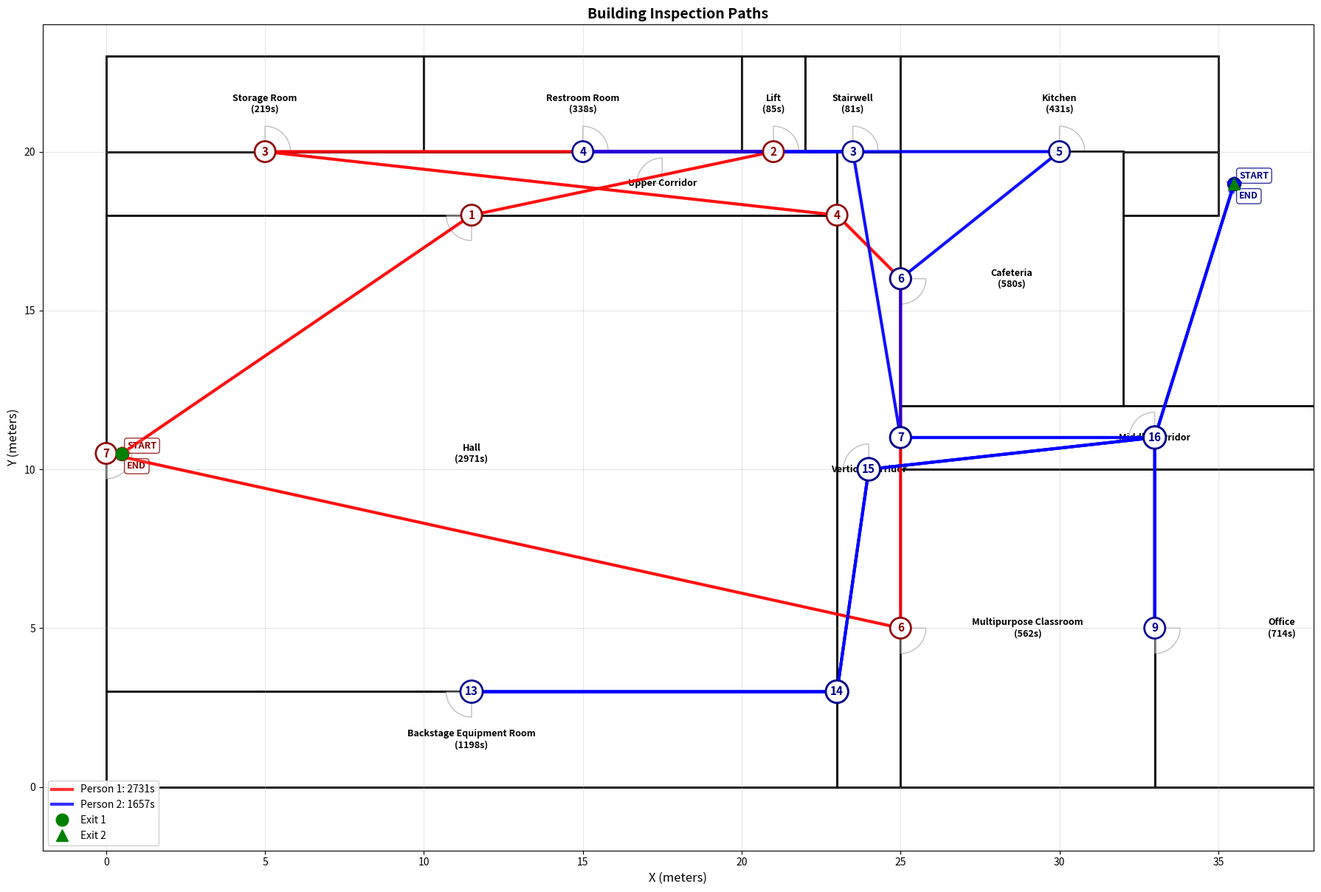

Write the Python code that produced this figure.
import numpy as np
import matplotlib.pyplot as plt
import matplotlib.patches as patches
import random
from dataclasses import dataclass
from typing import List, Tuple, Optional
import math
import heapq
import os

# ============================================================================
# 工具函数
# ============================================================================

def sweep_time_gt(area, vis, p_halt, clutter, redundancy=False):
    """计算房间清扫时间"""
    r = 0.05 + 0.30 * vis
    base = area / r * clutter
    comm = 120 * p_halt
    overhead = 15 + 0.5 * (area**0.5) * (clutter - 1)
    t = base + comm + overhead
    if redundancy:
        t *= 1.30
    return t

# ============================================================================
# 数据类定义
# ============================================================================

@dataclass
class Room:
    """房间信息"""
    name: str
    x: float
    y: float
    width: float
    height: float
    door_x: float
    door_y: float
    door_angle: float  # 门的朝向角度
    complexity: float   # 复杂度系数
    
    @property
    def area(self):
        """房间面积"""
        return self.width * self.height
    
    @property
    def door_position(self):
        """门的位置"""
        return (self.door_x, self.door_y)

@dataclass
class Person:
    """人员信息"""
    id: int
    x: float
    y: float
    rooms: List[str]  # 已分配的房间列表
    path: List[Tuple[float, float]]  # 完整路径点列表
    total_distance: float = 0.0  # 总移动距离（米）
    total_time: float = 0.0  # 总时间（秒）
    
    def get_current_position(self):
        """获取当前位置"""
        return (self.x, self.y)

# ============================================================================
# 主类：建筑检查系统
# ============================================================================

class ComplexBuildingInspection:
    """复杂单层建筑检查系统"""
    
    # 移动速度（米/秒）
    MOVE_SPEED = 1.5
    
    def __init__(self):
        """初始化建筑布局"""
        self.rooms = self._create_rooms()
        self.corridors_areas = self._create_corridors()
        self.exits = self._create_exits()
        self.waypoints = self._create_waypoints()
        
        # 固定随机种子，确保每次运行结果一致（可选）
        # random.seed(42)
    
    # ========================================================================
    # 建筑布局定义
    # ========================================================================
    
    def _create_rooms(self) -> List[Room]:
        """创建所有房间"""
        rooms = []
        
        # 走廊（用于路径规划，不参与分配）
        rooms.extend([
            Room("Upper Corridor", 0, 18, 35, 2, 17.5, 19, 0, 1.0),  # 宽度35m，延伸到Kitchen下方
            Room("Vertical Corridor", 23, 0, 2, 20, 24, 10, 0, 1.0),  # 从y=0到y=20，高度20m
            Room("Middle Corridor", 25, 10, 16, 2, 33, 11, 0, 1.0),  # (25,10) to (41,12)，高度2m
        ])
        
        # 顶部房间（从左到右，y=20-23）
        rooms.extend([
            Room("Storage Room", 0, 20, 10, 3, 5, 20, 270, 1.8),
            Room("Restroom Room", 10, 20, 10, 3, 15, 20, 270, 1.0),
            Room("Lift", 20, 20, 2, 3, 21, 20, 270, 1.0),
            Room("Stairwell", 22, 20, 3, 3, 23.5, 20, 270, 1.0),
            Room("Kitchen", 25, 20, 10, 3, 30, 20, 270, 1.8),  # 与其他顶部房间同一水平线
        ])
        
        # 中间房间
        rooms.extend([
            Room("Hall", 0, 3, 23, 15, 0, 10.5, 180, 1.0),  # Hall有两个门：左侧(0,10.5)和顶部(11.5,18)
            Room("Cafeteria", 25, 12, 7, 8, 25, 16, 180, 1.5),  # (25,12) to (32,20)
        ])
        
        # 底部房间
        rooms.extend([
            Room("Backstage Equipment Room", 0, 0, 23, 3, 11.5, 3, 90, 1.8),  # (0,0) to (23,3)
            Room("Multipurpose Classroom", 25, 0, 8, 10, 25, 5, 180, 1.5),  # (25,0) to (33,10)
            Room("Office", 33, 0, 8, 10, 33, 5, 180, 1.0),  # (33,0) to (41,10)
        ])
        
        return rooms
    
    def _create_corridors(self) -> List[dict]:
        """创建走廊区域定义"""
        return [
            {"name": "Upper Corridor", "x": 0, "y": 18, "width": 35, "height": 2},  # 延伸到Kitchen下方
            {"name": "Vertical Corridor", "x": 23, "y": 0, "width": 2, "height": 20},  # 从底部到顶部
            {"name": "Middle Corridor", "x": 25, "y": 10, "width": 16, "height": 2},  # 在Multipurpose/Office上方
        ]
    
    def _create_exits(self) -> dict:
        """创建出入口"""
        return {
            "exit1": (0.5, 10.5),  # Hall左侧门（Left Corridor中心）
            "exit2": (35.5, 19),   # 上走廊右端（Upper Corridor右端）
        }
    
    def _create_waypoints(self) -> List[Tuple[float, float]]:
        """创建关键路径节点"""
        return [
            # Hall左侧（Left Corridor）
            (0.5, 3), (0.5, 10.5), (0.5, 18), (0.5, 20),
            # 上走廊（Upper Corridor）
            (5, 19), (15, 19), (21, 19), (23.5, 19), (30, 19), (35, 19), (35.5, 19),
            # Vertical Corridor
            (24, 0), (24, 3), (24, 10), (24, 18), (24, 20),
            # Middle Corridor
            (25, 11), (29, 11), (33, 11), (41, 11),
            # Hall边界和门
            (23, 3), (23, 10.5), (23, 18),
            (0, 10.5),  # Hall左门
            (11.5, 18),  # Hall上部门（顶部中间）
            # 房间门
            (25, 16),  # Cafeteria门
            (25, 5),   # Multipurpose Classroom门
            (33, 5),   # Office门
            # Backstage门
            (11.5, 3),
        ]
    
    # ========================================================================
    # 工具方法
    # ========================================================================
    
    def distance(self, x1: float, y1: float, x2: float, y2: float) -> float:
        """计算两点间欧氏距离"""
        return math.sqrt((x2 - x1)**2 + (y2 - y1)**2)
    
    def get_sweep_time(self, room: Room) -> float:
        """计算房间清扫时间（随机生成）"""
        vis = random.uniform(0.0, 0.8)
        p_halt = random.uniform(0.05, 0.3)
        return sweep_time_gt(room.area, vis, p_halt, room.complexity)
    
    def get_actual_rooms(self) -> List[Room]:
        """获取实际房间（排除走廊）"""
        return [room for room in self.rooms if "Corridor" not in room.name]
    
    # ========================================================================
    # 路径规划
    # ========================================================================
    
    def _point_in_corridor(self, x: float, y: float) -> bool:
        """检查点是否在走廊内"""
        for corridor in self.corridors_areas:
            cx, cy = corridor["x"], corridor["y"]
            cw, ch = corridor["width"], corridor["height"]
            if cx <= x <= cx + cw and cy <= y <= cy + ch:
                return True
        return False
    
    def _point_near_door(self, x: float, y: float, room: Room, tolerance: float = 0.5) -> bool:
        """检查点是否在门附近"""
        # Hall有两个门，需要特殊处理
        if room.name == "Hall":
            # Hall左门 (0, 10.5)
            if abs(x - 0) < tolerance and abs(y - 10.5) < tolerance:
                return True
            # Hall上部门 (11.5, 18)
            if abs(x - 11.5) < tolerance and abs(y - 18) < tolerance:
                return True
            return False
        
        # 其他房间的门
        door_x, door_y = room.door_x, room.door_y
        return abs(x - door_x) < tolerance and abs(y - door_y) < tolerance
    
    def _line_intersects_room_strict(self, x1: float, y1: float, x2: float, y2: float, room: Room) -> bool:
        """严格检查线段是否穿过房间（不允许穿墙）"""
        room_left, room_right = room.x, room.x + room.width
        room_bottom, room_top = room.y, room.y + room.height
        
        # 检查两个端点是否在房间内
        p1_inside = room_left < x1 < room_right and room_bottom < y1 < room_top
        p2_inside = room_left < x2 < room_right and room_bottom < y2 < room_top
        
        # 如果都在房间内，不算穿过
        if p1_inside and p2_inside:
            return False
        
        # 如果都不在房间内，检查是否穿过房间边界
        if not p1_inside and not p2_inside:
            # 检查是否完全在房间的同一侧
            if (x1 <= room_left and x2 <= room_left) or \
               (x1 >= room_right and x2 >= room_right) or \
               (y1 <= room_bottom and y2 <= room_bottom) or \
               (y1 >= room_top and y2 >= room_top):
                return False  # 不相交
            
            # 检查是否与房间边界相交（排除门）
            door_width = 1.2  # 门的宽度（米）
            
            def line_intersects_segment(px1, py1, px2, py2, qx1, qy1, qx2, qy2):
                """检查两条线段是否相交"""
                def ccw(A, B, C):
                    return (C[1] - A[1]) * (B[0] - A[0]) > (B[1] - A[1]) * (C[0] - A[0])
                A, B = (px1, py1), (px2, py2)
                C, D = (qx1, qy1), (qx2, qy2)
                return ccw(A, C, D) != ccw(B, C, D) and ccw(A, B, C) != ccw(A, B, D)
            
            # Hall有两个门，需要特殊处理
            if room.name == "Hall":
                hall_doors = [(0, 10.5, 180), (11.5, 18, 90)]  # (x, y, angle)
                
                # 检查与左边界相交（排除Hall左门）
                if line_intersects_segment(x1, y1, x2, y2, room_left, room_bottom, room_left, room_top):
                    # 检查是否通过Hall左门
                    door_y = 10.5
                    door_y_min = door_y - door_width/2
                    door_y_max = door_y + door_width/2
                    if not (door_y_min <= min(y1, y2) <= door_y_max and door_y_min <= max(y1, y2) <= door_y_max):
                        return True
                
                # 检查与顶边界相交（排除Hall上部门）
                if line_intersects_segment(x1, y1, x2, y2, room_left, room_top, room_right, room_top):
                    # 检查是否通过Hall上部门
                    door_x = 11.5
                    door_x_min = door_x - door_width/2
                    door_x_max = door_x + door_width/2
                    if not (door_x_min <= min(x1, x2) <= door_x_max and door_x_min <= max(x1, x2) <= door_x_max):
                        return True
                
                # 检查与右边界和底边界（Hall没有门在这些边界上）
                if line_intersects_segment(x1, y1, x2, y2, room_right, room_bottom, room_right, room_top):
                    return True
                if line_intersects_segment(x1, y1, x2, y2, room_left, room_bottom, room_right, room_bottom):
                    return True
            else:
                # 其他房间只有一个门
                door_x, door_y = room.door_x, room.door_y
                
                # 检查与左边界相交（排除门）
                if room.door_angle == 180:  # 门在左侧
                    door_y_min = door_y - door_width/2
                    door_y_max = door_y + door_width/2
                    if not (door_y_min <= min(y1, y2) <= door_y_max and door_y_min <= max(y1, y2) <= door_y_max):
                        if line_intersects_segment(x1, y1, x2, y2, room_left, room_bottom, room_left, room_top):
                            return True
                else:
                    if line_intersects_segment(x1, y1, x2, y2, room_left, room_bottom, room_left, room_top):
                        return True
                
                # 检查与右边界相交（排除门）
                if room.door_angle == 0:  # 门在右侧
                    door_y_min = door_y - door_width/2
                    door_y_max = door_y + door_width/2
                    if not (door_y_min <= min(y1, y2) <= door_y_max and door_y_min <= max(y1, y2) <= door_y_max):
                        if line_intersects_segment(x1, y1, x2, y2, room_right, room_bottom, room_right, room_top):
                            return True
                else:
                    if line_intersects_segment(x1, y1, x2, y2, room_right, room_bottom, room_right, room_top):
                        return True
                
                # 检查与底边界相交（排除门）
                if room.door_angle == 270:  # 门在底部
                    door_x_min = door_x - door_width/2
                    door_x_max = door_x + door_width/2
                    if not (door_x_min <= min(x1, x2) <= door_x_max and door_x_min <= max(x1, x2) <= door_x_max):
                        if line_intersects_segment(x1, y1, x2, y2, room_left, room_bottom, room_right, room_bottom):
                            return True
                else:
                    if line_intersects_segment(x1, y1, x2, y2, room_left, room_bottom, room_right, room_bottom):
                        return True
                
                # 检查与顶边界相交（排除门）
                if room.door_angle == 90:  # 门在顶部
                    door_x_min = door_x - door_width/2
                    door_x_max = door_x + door_width/2
                    if not (door_x_min <= min(x1, x2) <= door_x_max and door_x_min <= max(x1, x2) <= door_x_max):
                        if line_intersects_segment(x1, y1, x2, y2, room_left, room_top, room_right, room_top):
                            return True
                else:
                    if line_intersects_segment(x1, y1, x2, y2, room_left, room_top, room_right, room_top):
                        return True
        
        # 如果只有一个端点在房间内，必须通过门
        elif p1_inside != p2_inside:
            door_tolerance = 0.6
            
            # Hall有两个门，需要特殊处理
            if room.name == "Hall":
                hall_doors = [(0, 10.5), (11.5, 18)]  # Hall的两个门
                if p1_inside:
                    # p1在房间内，p2必须在任一门附近
                    near_any_door = any(abs(x2 - dx) < door_tolerance and abs(y2 - dy) < door_tolerance 
                                      for dx, dy in hall_doors)
                    if not near_any_door:
                        return True  # 没有通过门，不允许
                else:
                    # p2在房间内，p1必须在任一门附近
                    near_any_door = any(abs(x1 - dx) < door_tolerance and abs(y1 - dy) < door_tolerance 
                                      for dx, dy in hall_doors)
                    if not near_any_door:
                        return True  # 没有通过门，不允许
            else:
                # 其他房间只有一个门
                door_x, door_y = room.door_x, room.door_y
                if p1_inside:
                    # p1在房间内，p2必须在门附近
                    if not (abs(x2 - door_x) < door_tolerance and abs(y2 - door_y) < door_tolerance):
                        return True  # 没有通过门，不允许
                else:
                    # p2在房间内，p1必须在门附近
                    if not (abs(x1 - door_x) < door_tolerance and abs(y1 - door_y) < door_tolerance):
                        return True  # 没有通过门，不允许
        
        return False
    
    def _line_intersects_room(self, x1: float, y1: float, x2: float, y2: float, room: Room) -> bool:
        """检查线段是否与房间相交（严格检查，不允许穿墙）"""
        room_left, room_right = room.x, room.x + room.width
        room_bottom, room_top = room.y, room.y + room.height
        
        # 检查两个端点是否在房间内
        p1_inside = room_left < x1 < room_right and room_bottom < y1 < room_top
        p2_inside = room_left < x2 < room_right and room_bottom < y2 < room_top
        
        # 如果两个端点都在房间内，允许（这是进入房间的情况）
        if p1_inside and p2_inside:
            return False  # 在房间内移动，允许
        
        # 如果两个端点都不在房间内，检查是否穿过房间
        if not p1_inside and not p2_inside:
            # 检查是否通过门（允许通过门）
            door_tolerance = 0.3  # 门的容差范围（米）
            door_x, door_y = room.door_x, room.door_y
            
            # 检查起点或终点是否在门附近
            p1_near_door = abs(x1 - door_x) < door_tolerance and abs(y1 - door_y) < door_tolerance
            p2_near_door = abs(x2 - door_x) < door_tolerance and abs(y2 - door_y) < door_tolerance
            
            # 如果路径通过门，允许
            if p1_near_door or p2_near_door:
                return False  # 通过门，允许
            
            # 检查线段是否完全在房间的同一侧（不相交）
            if (x1 <= room_left and x2 <= room_left) or \
               (x1 >= room_right and x2 >= room_right) or \
               (y1 <= room_bottom and y2 <= room_bottom) or \
               (y1 >= room_top and y2 >= room_top):
                return False  # 不相交
            
            # 检查线段是否与矩形边界相交
            def line_intersects_segment(px1, py1, px2, py2, qx1, qy1, qx2, qy2):
                """检查两条线段是否相交"""
                def ccw(A, B, C):
                    return (C[1] - A[1]) * (B[0] - A[0]) > (B[1] - A[1]) * (C[0] - A[0])
                
                A, B = (px1, py1), (px2, py2)
                C, D = (qx1, qy1), (qx2, qy2)
                return ccw(A, C, D) != ccw(B, C, D) and ccw(A, B, C) != ccw(A, B, D)
            
            # 检查与四条边是否相交（排除门的位置）
            door_width = 1.0  # 门的宽度（米）
            
            # 检查与左边界相交（排除门）
            if room.door_angle == 180:  # 门在左侧
                if not (abs(door_y - min(y1, y2)) < door_width/2 and abs(door_y - max(y1, y2)) < door_width/2):
                    if line_intersects_segment(x1, y1, x2, y2, room_left, room_bottom, room_left, room_top):
                        return True
            else:
                if line_intersects_segment(x1, y1, x2, y2, room_left, room_bottom, room_left, room_top):
                    return True
            
            # 检查与右边界相交（排除门）
            if room.door_angle == 0:  # 门在右侧
                if not (abs(door_y - min(y1, y2)) < door_width/2 and abs(door_y - max(y1, y2)) < door_width/2):
                    if line_intersects_segment(x1, y1, x2, y2, room_right, room_bottom, room_right, room_top):
                        return True
            else:
                if line_intersects_segment(x1, y1, x2, y2, room_right, room_bottom, room_right, room_top):
                    return True
            
            # 检查与底边界相交（排除门）
            if room.door_angle == 270:  # 门在底部
                if not (abs(door_x - min(x1, x2)) < door_width/2 and abs(door_x - max(x1, x2)) < door_width/2):
                    if line_intersects_segment(x1, y1, x2, y2, room_left, room_bottom, room_right, room_bottom):
                        return True
            else:
                if line_intersects_segment(x1, y1, x2, y2, room_left, room_bottom, room_right, room_bottom):
                    return True
            
            # 检查与顶边界相交（排除门）
            if room.door_angle == 90:  # 门在顶部
                if not (abs(door_x - min(x1, x2)) < door_width/2 and abs(door_x - max(x1, x2)) < door_width/2):
                    if line_intersects_segment(x1, y1, x2, y2, room_left, room_top, room_right, room_top):
                        return True
            else:
                if line_intersects_segment(x1, y1, x2, y2, room_left, room_top, room_right, room_top):
                    return True
        
        # 如果只有一个端点在房间内，需要检查是否通过门
        elif p1_inside != p2_inside:
            # 如果进入房间，必须通过门
            door_tolerance = 0.5
            door_x, door_y = room.door_x, room.door_y
            
            # 检查不在房间内的点是否在门附近
            if p1_inside:
                p2_near_door = abs(x2 - door_x) < door_tolerance and abs(y2 - door_y) < door_tolerance
                if not p2_near_door:
                    return True  # 没有通过门，不允许
            else:
                p1_near_door = abs(x1 - door_x) < door_tolerance and abs(y1 - door_y) < door_tolerance
                if not p1_near_door:
                    return True  # 没有通过门，不允许
        
        return False
    
    def get_path_distance(self, start: Tuple[float, float], end: Tuple[float, float]) -> Tuple[float, List[Tuple[float, float]]]:
        """使用A*算法计算最短路径"""
        # 构建节点列表
        nodes = list(self.waypoints)
        for room in self.rooms:
            nodes.append(room.door_position)
        nodes.append(start)
        nodes.append(end)
        
        # 去重
        nodes = list(set(nodes))
        
        def can_move_directly(p1: Tuple[float, float], p2: Tuple[float, float]) -> bool:
            """检查两点间是否可以直接移动（严格检查，不允许穿墙）"""
            x1, y1 = p1
            x2, y2 = p2
            
            # 检查两个点是否都在走廊内
            p1_in_corridor = self._point_in_corridor(x1, y1)
            p2_in_corridor = self._point_in_corridor(x2, y2)
            
            # 如果都在走廊内，检查是否穿过房间
            if p1_in_corridor and p2_in_corridor:
                for room in self.rooms:
                    if "Corridor" not in room.name:
                        if self._line_intersects_room_strict(x1, y1, x2, y2, room):
                            return False
                return True
            
            # 检查是否在同一个房间内
            for room in self.rooms:
                if "Corridor" not in room.name:
                    room_left, room_right = room.x, room.x + room.width
                    room_bottom, room_top = room.y, room.y + room.height
                    p1_in_room = room_left < x1 < room_right and room_bottom < y1 < room_top
                    p2_in_room = room_left < x2 < room_right and room_bottom < y2 < room_top
                    if p1_in_room and p2_in_room:
                        return True  # 在同一房间内，允许
            
            # 检查是否通过门连接
            # 一个点必须在门附近，另一个点必须在走廊或房间内
            for room in self.rooms:
                if "Corridor" not in room.name:
                    p1_near_door = self._point_near_door(x1, y1, room, tolerance=0.5)
                    p2_near_door = self._point_near_door(x2, y2, room, tolerance=0.5)
                    
                    if p1_near_door:
                        # p1在门附近，检查p2是否在走廊或房间内
                        p2_in_room = False
                        room_left, room_right = room.x, room.x + room.width
                        room_bottom, room_top = room.y, room.y + room.height
                        if room_left < x2 < room_right and room_bottom < y2 < room_top:
                            p2_in_room = True
                        
                        if p2_in_corridor or p2_in_room:
                            # 检查路径是否穿过其他房间
                            for other_room in self.rooms:
                                if "Corridor" not in other_room.name and other_room != room:
                                    if self._line_intersects_room_strict(x1, y1, x2, y2, other_room):
                                        return False
                            return True
                    
                    if p2_near_door:
                        # p2在门附近，检查p1是否在走廊或房间内
                        p1_in_room = False
                        room_left, room_right = room.x, room.x + room.width
                        room_bottom, room_top = room.y, room.y + room.height
                        if room_left < x1 < room_right and room_bottom < y1 < room_top:
                            p1_in_room = True
                        
                        if p1_in_corridor or p1_in_room:
                            # 检查路径是否穿过其他房间
                            for other_room in self.rooms:
                                if "Corridor" not in other_room.name and other_room != room:
                                    if self._line_intersects_room_strict(x1, y1, x2, y2, other_room):
                                        return False
                            return True
            
            # 如果都不满足，检查是否穿过任何房间
            for room in self.rooms:
                if "Corridor" not in room.name:
                    if self._line_intersects_room_strict(x1, y1, x2, y2, room):
                        return False
            
            return True
        
        # Dijkstra算法
        distances = {node: float('inf') for node in nodes}
        prev = {node: None for node in nodes}
        distances[start] = 0
        pq = [(0, start)]
        
        while pq:
            current_dist, current = heapq.heappop(pq)
            
            if current == end:
                # 回溯路径
                path = []
                node = end
                while node is not None:
                    path.append(node)
                    node = prev[node]
                path.reverse()
                return current_dist, path
            
            if current_dist > distances[current]:
                continue
            
            for next_node in nodes:
                if next_node == current:
                    continue
                
                if can_move_directly(current, next_node):
                    new_dist = current_dist + self.distance(
                        current[0], current[1], next_node[0], next_node[1]
                    )
                    if new_dist < distances[next_node]:
                        distances[next_node] = new_dist
                        prev[next_node] = current
                        heapq.heappush(pq, (new_dist, next_node))
        
        # 如果找不到路径，返回直线路径
        return self.distance(start[0], start[1], end[0], end[1]), [start, end]
    
    # ========================================================================
    # 任务分配算法
    # ========================================================================
    
    def greedy_assign(self) -> Tuple[Person, Person]:
        """贪心算法分配房间给两个人"""
        # 初始化两个人
        person1 = Person(1, self.exits["exit1"][0], self.exits["exit1"][1], [], [self.exits["exit1"]])
        person2 = Person(2, self.exits["exit2"][0], self.exits["exit2"][1], [], [self.exits["exit2"]])
        
        # 获取需要分配的实际房间
        unassigned = [i for i, room in enumerate(self.rooms) if "Corridor" not in room.name]
        
        # 贪心分配
        while unassigned:
            best_assignment = None
            best_cost = float('inf')
            
            # 对每个未分配的房间，计算分配给谁更优
            for idx in unassigned:
                room = self.rooms[idx]
                door = room.door_position
                
                try:
                    # 计算person1的代价
                    dist1, path1 = self.get_path_distance(person1.get_current_position(), door)
                    move_time1 = dist1 / self.MOVE_SPEED
                    sweep_time1 = self.get_sweep_time(room)


                    total_time1 = person1.total_time + move_time1 + sweep_time1
                
                    # 计算person2的代价
                    dist2, path2 = self.get_path_distance(person2.get_current_position(), door)
                    move_time2 = dist2 / self.MOVE_SPEED
                    sweep_time2 = self.get_sweep_time(room)
                    total_time2 = person2.total_time + move_time2 + sweep_time2
                
                    # 平衡策略：选择使得两个人完成时间更接近的分配
                    # 计算时间差
                    time_diff1 = abs(total_time1 - person2.total_time)  # person1做这个任务后的时间差
                    time_diff2 = abs(total_time2 - person1.total_time)  # person2做这个任务后的时间差
                    
                    # 同时考虑最大完成时间和时间差
                    max_time1 = max(total_time1, person2.total_time)
                    max_time2 = max(total_time2, person1.total_time)
                    
                    # 选择使得最大完成时间最小，如果相同则选择时间差更小的
                    if max_time1 < max_time2:
                        cost = max_time1 + 0.1 * time_diff1  # 稍微惩罚时间差
                        if cost < best_cost:
                            best_cost = cost
                            best_assignment = (1, idx, dist1, sweep_time1, path1)
                    elif max_time2 < max_time1:
                        cost = max_time2 + 0.1 * time_diff2
                        if cost < best_cost:
                            best_cost = cost
                            best_assignment = (2, idx, dist2, sweep_time2, path2)
                    else:
                        # 最大时间相同，选择时间差更小的
                        if time_diff1 < time_diff2:
                            cost = max_time1 + 0.1 * time_diff1
                            if cost < best_cost:
                                best_cost = cost
                                best_assignment = (1, idx, dist1, sweep_time1, path1)
                        else:
                            cost = max_time2 + 0.1 * time_diff2
                            if cost < best_cost:
                                best_cost = cost
                                best_assignment = (2, idx, dist2, sweep_time2, path2)
                                        
                except Exception as e:
                    print(f"警告：计算房间 {room.name} 的距离失败: {e}")
                    continue
            
            # 检查是否找到有效分配
            if best_assignment is None:
                print("错误：无法找到可行的房间分配")
                break
            
            # 执行分配
            person_id, room_idx, distance, sweep_time, path = best_assignment
            room = self.rooms[room_idx]
            
            if person_id == 1:
                self._assign_room_to_person(person1, room, distance, sweep_time, path)
            else:
                self._assign_room_to_person(person2, room, distance, sweep_time, path)
            
            unassigned.remove(room_idx)
        
        # 计算返回最近出口的路径
        self._add_return_path(person1)
        self._add_return_path(person2)
        
        return person1, person2
    
    def _assign_room_to_person(self, person: Person, room: Room, distance: float, 
                              sweep_time: float, path: List[Tuple[float, float]]):
        """将房间分配给人员，更新路径和时间"""
        # 添加完整路径（跳过起点，因为已经在path中）
        if len(path) > 1:
            person.path.extend(path[1:])
        else:
            person.path.append(room.door_position)
        
        # 更新位置
        person.x, person.y = room.door_x, room.door_y
        
        # 更新房间列表
        person.rooms.append(f"{room.name}({sweep_time:.0f}s)")
        
        # 更新距离和时间
        move_time = distance / self.MOVE_SPEED
        person.total_distance += distance
        person.total_time += move_time + sweep_time
    
    def _add_return_path(self, person: Person):
        """添加返回最近出口的路径"""
        try:
            dist1, path1 = self.get_path_distance(person.get_current_position(), self.exits["exit1"])
            dist2, path2 = self.get_path_distance(person.get_current_position(), self.exits["exit2"])
            
            if dist1 <= dist2:
                nearest_exit = self.exits["exit1"]
                exit_dist = dist1
                exit_path = path1
            else:
                nearest_exit = self.exits["exit2"]
                exit_dist = dist2
                exit_path = path2
            
            # 添加完整返回路径（跳过起点）
            if len(exit_path) > 1:
                person.path.extend(exit_path[1:])
            else:
                person.path.append(nearest_exit)
            
            # 更新距离和时间
            move_time = exit_dist / self.MOVE_SPEED
            person.total_distance += exit_dist
            person.total_time += move_time
            
        except Exception as e:
            print(f"警告：计算返回出口距离失败: {e}")
    
    # ========================================================================
    # 结果输出
    # ========================================================================
    
    def print_results(self, person1: Person, person2: Person):
        """打印检查结果"""
        print("=" * 80)
        print("复杂单层建筑房间检查结果")
        print("=" * 80)
        print(f"\n【人员1】")
        print(f"  路径: {' → '.join(person1.rooms)} → 出口")
        print(f"  移动距离: {person1.total_distance:.1f}m")
        print(f"  总时间: {person1.total_time:.0f}秒 ({person1.total_time/60:.1f}分钟)")
        print(f"  路径点数: {len(person1.path)}")
        
        print(f"\n【人员2】")
        print(f"  路径: {' → '.join(person2.rooms)} → 出口")
        print(f"  移动距离: {person2.total_distance:.1f}m")
        print(f"  总时间: {person2.total_time:.0f}秒 ({person2.total_time/60:.1f}分钟)")
        print(f"  路径点数: {len(person2.path)}")
        
        print(f"\n【汇总】")
        print(f"  总移动距离: {person1.total_distance + person2.total_distance:.1f}m")
        max_time = max(person1.total_time, person2.total_time)
        print(f"  最大完成时间: {max_time:.0f}秒 ({max_time/60:.1f}分钟)")
        print("=" * 80)
    
    # ========================================================================
    # 可视化
    # ========================================================================
    
    def visualize(self, person1: Person, person2: Person):
        """可视化建筑布局和人员路径"""
        fig, ax = plt.subplots(1, 1, figsize=(18, 14))
        
        # 1. 绘制走廊区域（灰色填充）
        for corridor in self.corridors_areas:
            rect = patches.Rectangle(
                (corridor["x"], corridor["y"]), 
                corridor["width"], corridor["height"],
                linewidth=1, edgecolor='darkgray', 
                facecolor='lightgray', 
                alpha=0.6
            )
            ax.add_patch(rect)
        
        # 2. 绘制房间（白色填充，黑色边框）
        for room in self.rooms:
            rect = patches.Rectangle(
                (room.x, room.y), room.width, room.height,
                linewidth=2, edgecolor='black', facecolor='white'
            )
            ax.add_patch(rect)
            
            # 房间名称和清扫时间（走廊不显示清扫时间）
            cx, cy = room.x + room.width/2, room.y + room.height/2
            if "Corridor" not in room.name:
                # 只对非走廊房间显示清扫时间
                sample_sweep_time = self.get_sweep_time(room)
                room_label = f"{room.name}\n({sample_sweep_time:.0f}s)"
            else:
                # 走廊只显示名称
                room_label = room.name
            ax.text(cx, cy, room_label, ha='center', va='center', 
                   fontsize=9, color='black', weight='bold')
            
            # 门（灰色弧线）
            self._draw_door(ax, room)
        
        # 3. 绘制人员路径
        self._draw_person_path(ax, person1, 'r', 'Person 1')
        self._draw_person_path(ax, person2, 'b', 'Person 2')
        
        # 4. 标记出入口
        ax.plot(*self.exits["exit1"], 'go', markersize=12, label='Exit 1', zorder=12)
        ax.plot(*self.exits["exit2"], 'g^', markersize=12, label='Exit 2', zorder=12)
        
        # 5. 设置坐标轴
        ax.set_xlim(-2, 38)
        ax.set_ylim(-2, 24)
        ax.set_xlabel('X (meters)', fontsize=12)
        ax.set_ylabel('Y (meters)', fontsize=12)
        ax.set_aspect('equal')
        # 将图例放在左下角，避免遮挡房间标签
        ax.legend(loc='lower left', fontsize=10, framealpha=0.9)
        ax.grid(True, alpha=0.3)
        ax.set_title('Building Inspection Paths', fontsize=14, weight='bold')
        
        # 6. 保存图片（不需要调整布局，因为图例在左下角）
        plt.tight_layout()
        os.makedirs('./output', exist_ok=True)
        plt.savefig('./output/complex_single_level_building_inspection.png', 
                   dpi=300, bbox_inches='tight')
        plt.show()
    
    def _draw_door(self, ax, room: Room):
        """绘制门"""
        # Hall有两个门，需要特殊处理
        if room.name == "Hall":
            # Hall左门
            door_arc1 = patches.Wedge(
                (0, 10.5), 0.8, 
                270, 360,
                facecolor='white', edgecolor='gray', 
                linewidth=1, alpha=0.5
            )
            ax.add_patch(door_arc1)
            # Hall上部门（顶部中间）
            door_arc2 = patches.Wedge(
                (11.5, 18), 0.8, 
                180, 270,
                facecolor='white', edgecolor='gray', 
                linewidth=1, alpha=0.5
            )
            ax.add_patch(door_arc2)
            return
        
        # 其他房间的门
        if room.door_angle == 270:
            door_start_angle = 0
        elif room.door_angle == 90:
            door_start_angle = 180
        elif room.door_angle == 180:
            door_start_angle = 270
        else:
            door_start_angle = 90
        
        door_arc = patches.Wedge(
            (room.door_x, room.door_y), 0.8, 
            door_start_angle, door_start_angle + 90,
            facecolor='white', edgecolor='gray', 
            linewidth=1, alpha=0.5
        )
        ax.add_patch(door_arc)
    
    def _draw_person_path(self, ax, person: Person, color: str, label: str):
        """绘制人员路径（带箭头和数字标注）"""
        if not person.path or len(person.path) == 0:
            return
        
        # 根据颜色代码确定深色边框颜色
        dark_color = 'darkred' if color == 'r' else 'darkblue'
        
        if len(person.path) > 1:
            # 绘制路径线
            path = np.array(person.path)
            ax.plot(path[:, 0], path[:, 1], f'{color}-', 
                   linewidth=3, label=f'{label}: {person.total_time:.0f}s', 
                   zorder=10, alpha=0.8)
            
            # 在路径上添加箭头（每隔一段距离添加一个）
            arrow_step = max(1, len(path) // 20)  # 每隔几个点添加一个箭头，避免太密集
            for i in range(0, len(path) - 1, arrow_step):
                x1, y1 = path[i]
                x2, y2 = path[i + 1] if i + 1 < len(path) else path[-1]
                dx, dy = x2 - x1, y2 - y1
                dist = np.sqrt(dx**2 + dy**2)
                if dist > 0.3:  # 只在距离足够时添加箭头
                    # 在路径上添加箭头
                    ax.annotate('', xy=(x2, y2), xytext=(x1, y1),
                              arrowprops=dict(arrowstyle='->', color=color, 
                                            lw=2.5, alpha=0.7, zorder=11))
            
            # 标记起点（START）
            ax.plot(person.path[0][0], person.path[0][1], 
                   f'{color}o', markersize=12, zorder=11, 
                   markeredgecolor=dark_color, markeredgewidth=2)
            ax.annotate('START', (person.path[0][0], person.path[0][1]),
                       xytext=(5, 5), textcoords='offset points',
                       fontsize=9, color=dark_color, weight='bold',
                       bbox=dict(boxstyle="round,pad=0.3", facecolor='white', 
                               edgecolor=dark_color, alpha=0.8))
            
            # 在路径关键点添加数字标注（1,2,3,4,5,6...）
            # 标注每个路径点（跳过起点和终点）
            label_num = 1
            # 找到房间门的位置进行标注
            room_doors = []
            for room in self.rooms:
                if "Corridor" not in room.name:
                    if room.name == "Hall":
                        # Hall有两个门
                        room_doors.append((0, 10.5))
                        room_doors.append((11.5, 18))
                    else:
                        room_doors.append((room.door_x, room.door_y))
            
            # 在路径上标注数字（标注房间门的位置）
            for i in range(1, len(person.path) - 1):
                x, y = path[i]
                # 检查是否是房间门的位置
                is_door = False
                for door_x, door_y in room_doors:
                    if abs(x - door_x) < 0.3 and abs(y - door_y) < 0.3:
                        is_door = True
                        break
                
                if is_door or i % max(1, len(person.path) // 15) == 0:
                    ax.annotate(str(label_num), (x, y),
                              xytext=(0, 0), textcoords='offset points',
                              fontsize=11, color=dark_color, weight='bold',
                              bbox=dict(boxstyle="circle,pad=0.4", facecolor='white', 
                                      edgecolor=dark_color, linewidth=2, alpha=0.95),
                              ha='center', va='center', zorder=12)
                    label_num += 1
            
            # 标记终点（END）
            ax.plot(person.path[-1][0], person.path[-1][1], 
                   f'{color}*', markersize=15, zorder=11)
            ax.annotate('END', (person.path[-1][0], person.path[-1][1]),
                       xytext=(5, -15), textcoords='offset points',
                       fontsize=9, color=dark_color, weight='bold',
                       bbox=dict(boxstyle="round,pad=0.3", facecolor='white', 
                               edgecolor=dark_color, alpha=0.8))
        else:
            # 如果只有一个点，只标记位置
            ax.plot(person.path[0][0], person.path[0][1], 
                   f'{color}o', markersize=12, 
                   label=f'{label}: {person.total_time:.0f}s', 
                   zorder=11, markeredgecolor=dark_color, markeredgewidth=2)

# ============================================================================
# 主程序
# ============================================================================

if __name__ == "__main__":
    # 创建建筑检查系统
    building = ComplexBuildingInspection()
    
    # 执行任务分配
    person1, person2 = building.greedy_assign()
    
    # 打印结果
    building.print_results(person1, person2)
    
    # 可视化
    building.visualize(person1, person2)
